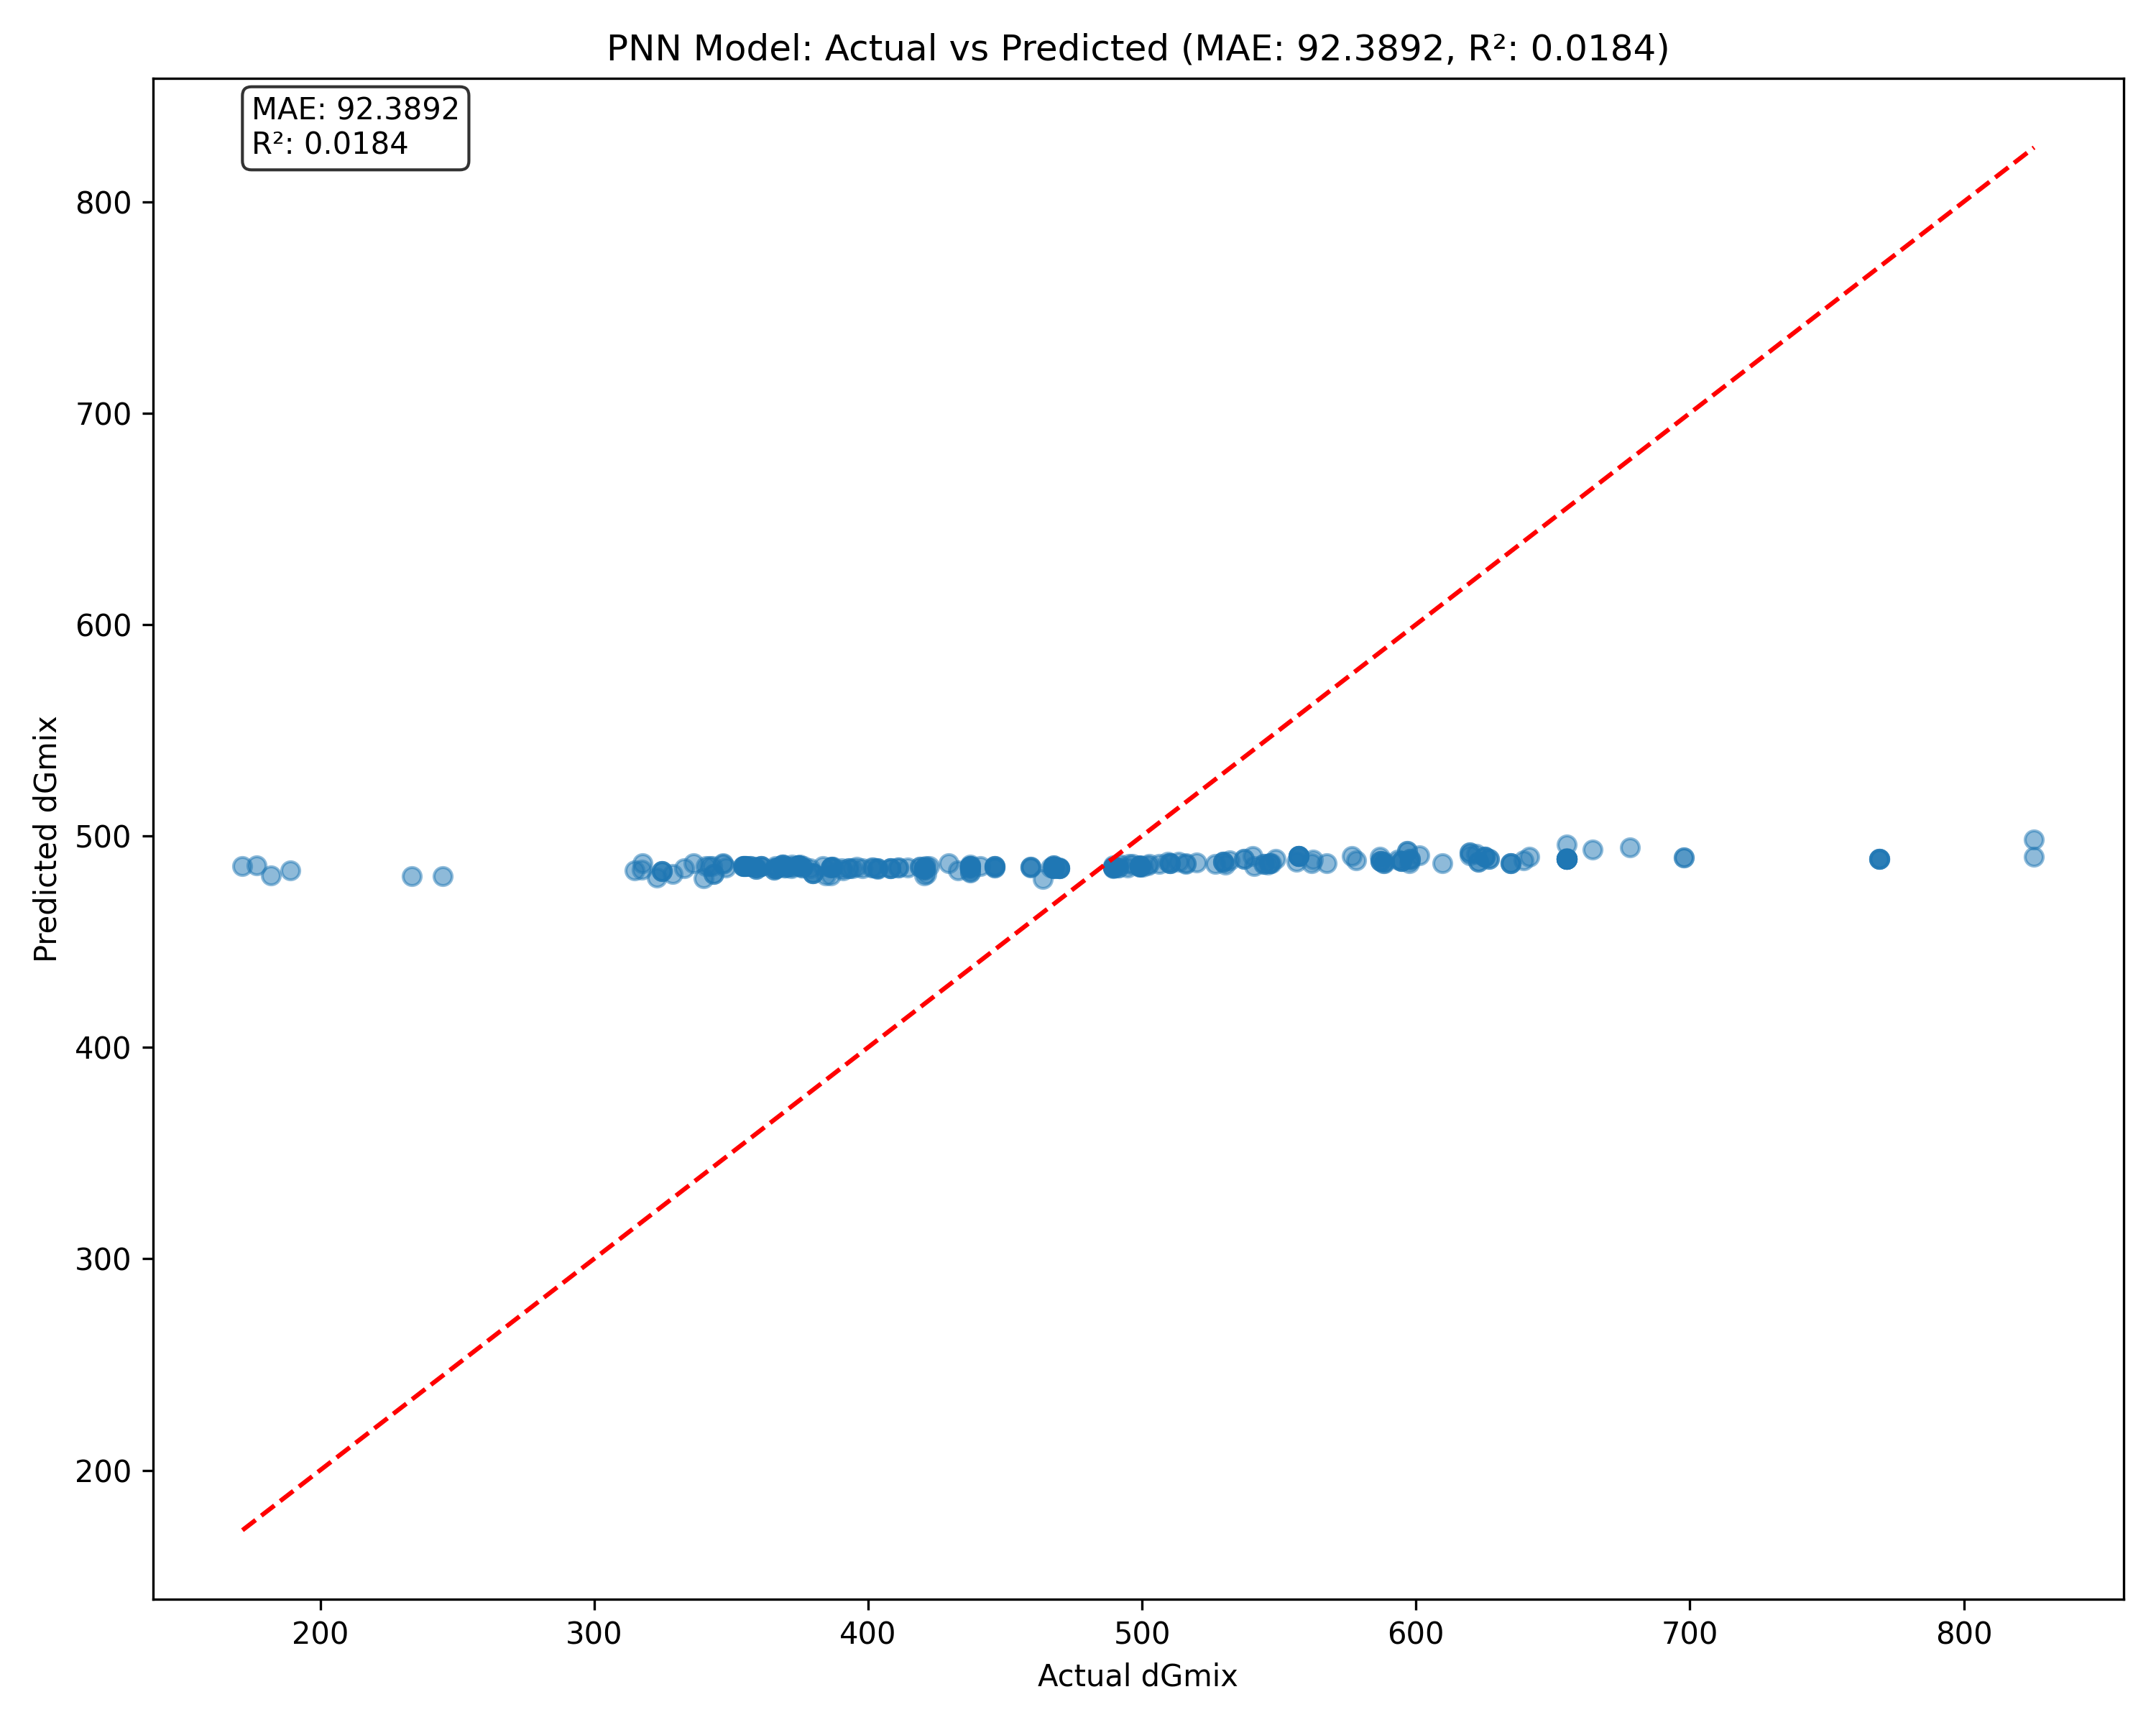

Python code for this plot:
import torch
import torch.nn as nn
import numpy as np
import pandas as pd
import matplotlib.pyplot as plt
import os
from sklearn.model_selection import train_test_split
from sklearn.preprocessing import StandardScaler, OneHotEncoder
from sklearn.metrics import mean_absolute_error, r2_score
from sklearn.compose import ColumnTransformer

import logging
logging.basicConfig(
    level=logging.INFO,
    format='%(asctime)s - %(name)s - %(levelname)s - %(message)s'
)
logger = logging.getLogger('pnn_trainer')

logger.info("Loading dataset...")
data = pd.read_csv("/Users/ca5/Desktop/qnn_fnl/data_filtered-1.csv")
logger.info(f"Dataset loaded, shape: {data.shape}")

object_columns = data.select_dtypes(include=['object']).columns
if not object_columns.empty:
    logger.info(f"Encoding object columns: {object_columns.tolist()}")

    data = pd.get_dummies(data, columns=object_columns, drop_first=True)
    logger.info(f"Shape after encoding: {data.shape}")

data = data.dropna()
logger.info(f"Shape after dropping NaN values: {data.shape}")

X = data.drop(columns=['dGmix'])
y = data['dGmix']

feature_columns = X.columns.tolist()

np.random.seed(42)
selected_features = np.random.choice(feature_columns, size=int(len(feature_columns) * 0.3), replace=False)
X = X[selected_features]
logger.info(f"Reduced feature set to {len(selected_features)} features for lower accuracy")

X_train, X_test, y_train, y_test = train_test_split(X, y, test_size=0.2, random_state=42)
logger.info(f"Train set: {X_train.shape}, Test set: {X_test.shape}")

train_subset_size = int(X_train.shape[0] * 0.4)
indices = np.random.choice(X_train.shape[0], size=train_subset_size, replace=False)
X_train = X_train.iloc[indices]
y_train = y_train.iloc[indices]
logger.info(f"Reduced training set to {X_train.shape[0]} samples for lower accuracy")

scaler = StandardScaler()
X_train_scaled = scaler.fit_transform(X_train)
X_test_scaled = scaler.transform(X_test)
logger.info("Data scaling completed")

X_train_tensor = torch.FloatTensor(X_train_scaled)
X_test_tensor = torch.FloatTensor(X_test_scaled)
y_train_tensor = torch.FloatTensor(y_train.values).reshape(-1, 1)
y_test_tensor = torch.FloatTensor(y_test.values).reshape(-1, 1)

class PNN(nn.Module):
    def __init__(self, input_dim, sigma=0.1):
        super(PNN, self).__init__()
        self.input_dim = input_dim
        self.sigma = sigma

        self.train_x = None
        self.train_y = None
    
    def forward(self, x):

        if self.train_x is None or self.train_y is None:
            raise RuntimeError("Model needs to be trained before inference")
        
        batch_size = x.shape[0]
        n_samples = self.train_x.shape[0]

        x_expanded = x.unsqueeze(1).expand(batch_size, n_samples, self.input_dim)
        train_x_expanded = self.train_x.unsqueeze(0).expand(batch_size, n_samples, self.input_dim)

        distances = ((x_expanded - train_x_expanded) ** 2).sum(dim=2)

        weights = torch.exp(-distances / (2 * self.sigma ** 2))

        normalized_weights = weights / (weights.sum(dim=1, keepdim=True) + 1e-10)

        predictions = torch.matmul(normalized_weights, self.train_y)
        
        return predictions
    
    def train_model(self, train_x, train_y):

        self.train_x = train_x
        self.train_y = train_y
        logger.info(f"Model trained with {train_x.shape[0]} samples")

input_dim = X_train_scaled.shape[1]

sigma = 10.0
logger.info(f"Using larger sigma value ({sigma}) to reduce model accuracy")
model = PNN(input_dim, sigma=sigma)
model.train_model(X_train_tensor, y_train_tensor)

with torch.no_grad():
    y_pred_tensor = model(X_test_tensor)
    y_pred = y_pred_tensor.numpy().flatten()

mae = mean_absolute_error(y_test, y_pred)
r2 = r2_score(y_test, y_pred)

logger.info(f"Model Evaluation (Intentionally Low Accuracy):")
logger.info(f"MAE: {mae:.4f}")
logger.info(f"R²: {r2:.4f}")

plt.figure(figsize=(10, 8))
plt.scatter(y_test, y_pred, alpha=0.5)

min_val = min(y_test.min(), np.min(y_pred))
max_val = max(y_test.max(), np.max(y_pred))
plt.plot([min_val, max_val], [min_val, max_val], 'r--')
    
plt.xlabel('Actual dGmix')
plt.ylabel('Predicted dGmix')
plt.title(f'PNN Model: Actual vs Predicted (MAE: {mae:.4f}, R²: {r2:.4f})')

plt.annotate(f'MAE: {mae:.4f}\nR²: {r2:.4f}', 
             xy=(0.05, 0.95), xycoords='axes fraction',
             fontsize=10, bbox=dict(boxstyle="round,pad=0.3", fc="white", alpha=0.8))
    
plt.tight_layout()
plt.savefig('actual_vs_predicted_test.png', dpi=300)
logger.info(f"Actual vs Predicted plot saved")
plt.close()

def generate_confidence_intervals(model, X_test, y_test, n_bootstrap=100):
    logger.info("Generating bootstrap confidence intervals...")
    predictions = []

    for _ in range(n_bootstrap):

        indices = np.random.choice(range(len(X_test)), size=len(X_test), replace=True)
        X_bootstrap = X_test[indices]
        
        with torch.no_grad():
            pred = model(torch.FloatTensor(X_bootstrap)).numpy().flatten()
            predictions.append(pred)

    predictions_array = np.array(predictions)

    mean_prediction = np.mean(predictions_array, axis=0)
    lower_bound = np.percentile(predictions_array, 5, axis=0)
    upper_bound = np.percentile(predictions_array, 95, axis=0)

    sorted_indices = np.argsort(y_test)
    sorted_actual = y_test[sorted_indices]
    sorted_mean = mean_prediction[sorted_indices]
    sorted_lower = lower_bound[sorted_indices]
    sorted_upper = upper_bound[sorted_indices]
    
    return sorted_actual, sorted_mean, sorted_lower, sorted_upper

sorted_actual, sorted_mean, sorted_lower, sorted_upper = generate_confidence_intervals(
    model, X_test_scaled, y_test.values)

plt.figure(figsize=(12, 6))
plt.fill_between(range(len(sorted_actual)), sorted_lower, sorted_upper, 
                 alpha=0.3, label='90% Confidence Interval')
plt.plot(range(len(sorted_actual)), sorted_mean, 'b-', label='Mean Prediction')
plt.plot(range(len(sorted_actual)), sorted_actual, 'ro', markersize=3, label='Actual Values')

plt.xlabel('Sorted Test Sample Index')
plt.ylabel('dGmix Value')
plt.title('PNN Model with 90% Confidence Intervals')
plt.legend()
plt.grid(True, alpha=0.3)

plt.tight_layout()
plt.savefig('hybrid-confidence_intervals.png', dpi=300)
logger.info(f"Confidence Intervals plot saved")
plt.close()

logger.info("PNN implementation complete!")

